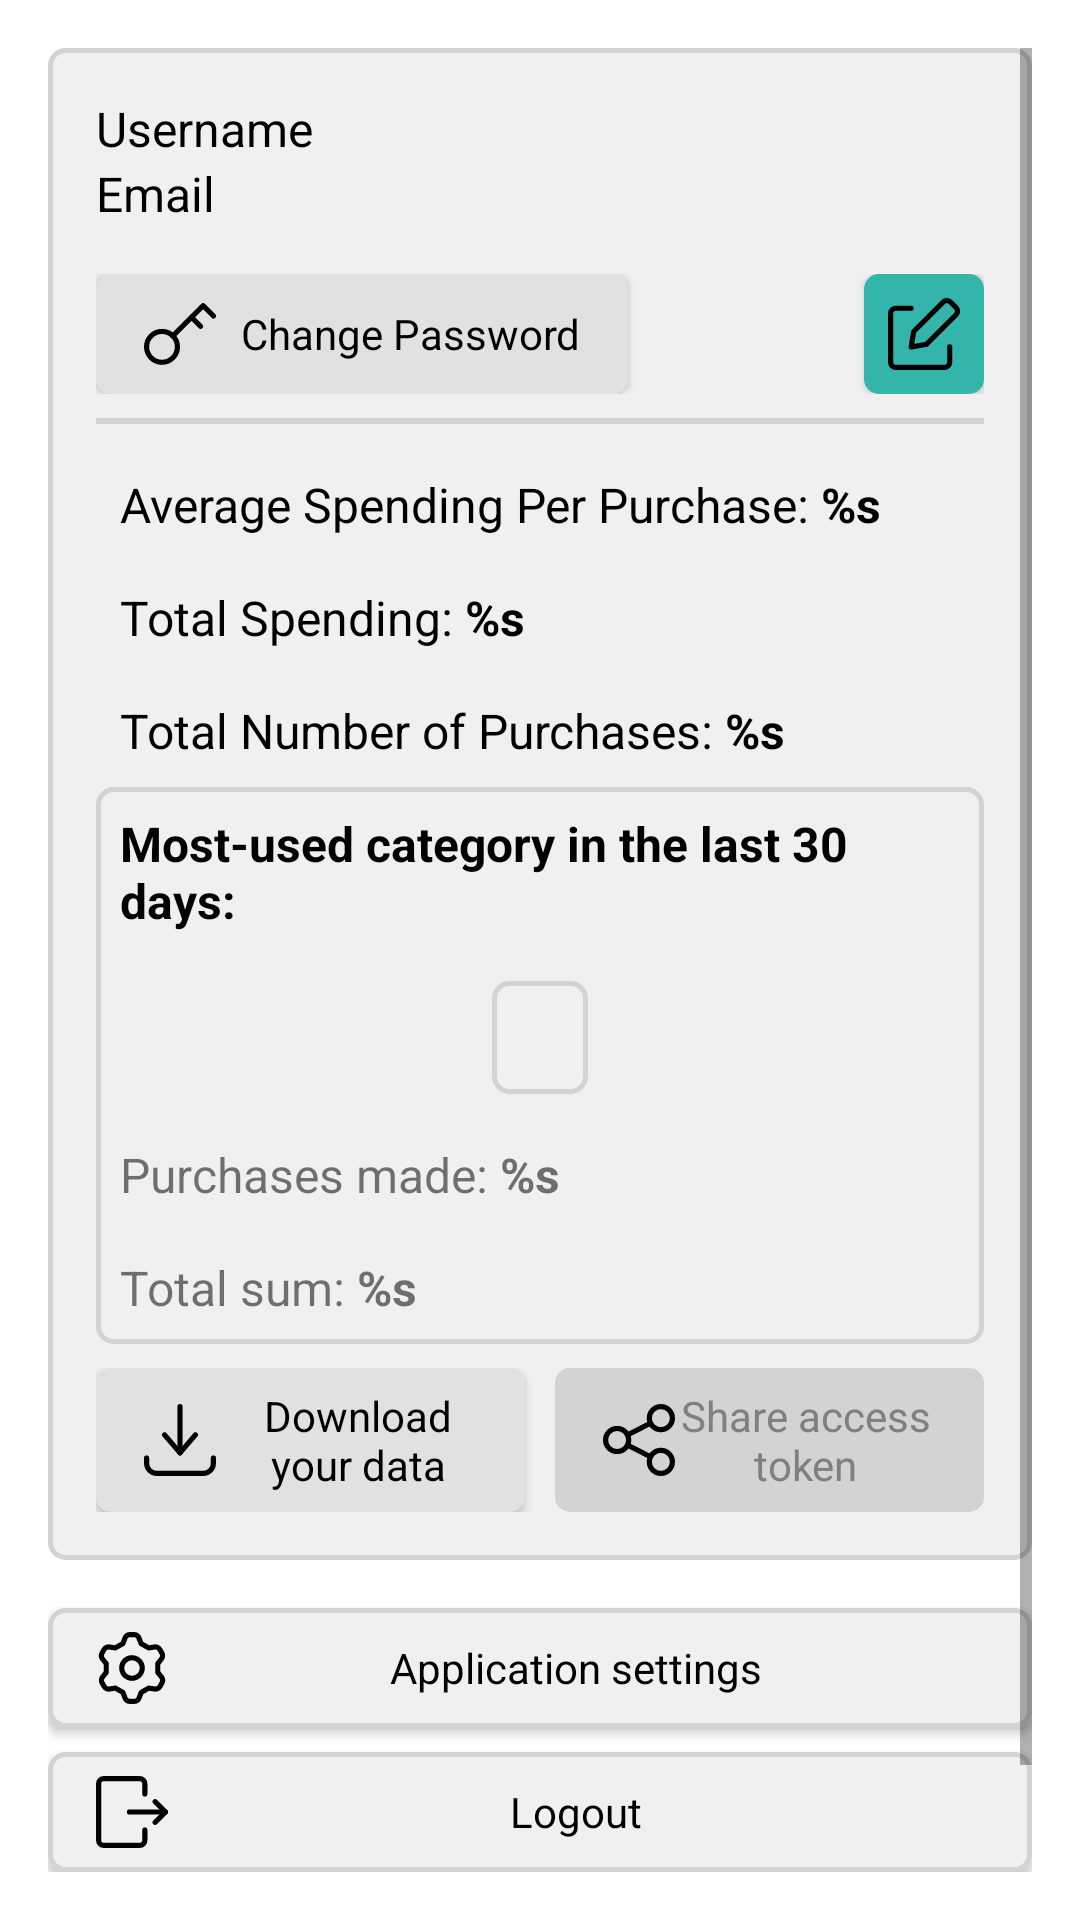

Android layout source for this screen:
<!-- AndroidManifest.xml: application theme Theme.PurchaseHistory -->
<!-- res/layout/fragment_profile.xml -->
<?xml version="1.0" encoding="utf-8"?>
<ScrollView xmlns:android="http://schemas.android.com/apk/res/android"
    xmlns:app="http://schemas.android.com/apk/res-auto"
    xmlns:tools="http://schemas.android.com/tools"
    android:layout_width="match_parent"
    android:layout_height="match_parent"
    android:padding="16dp"
    tools:context=".ui.home.profile.ProfileFragment">

    <androidx.constraintlayout.widget.ConstraintLayout
        android:layout_width="match_parent"
        android:layout_height="wrap_content">

        

            <LinearLayout
                android:id="@+id/user_info_card"
                android:layout_width="match_parent"
                android:layout_height="wrap_content"
                android:layout_marginBottom="16dp"
                android:background="@drawable/bordered_bg"
                app:layout_constraintEnd_toEndOf="parent"
                app:layout_constraintTop_toTopOf="parent"
                android:orientation="vertical"
                android:padding="16dp">

                <TextView
                    android:id="@+id/username"
                    android:textColor="@color/text"
                    android:layout_width="wrap_content"
                    android:layout_height="wrap_content"
                    android:text="@string/prompt_username"
                    android:textSize="16sp" />

                <TextView
                    android:id="@+id/email"
                    android:textColor="@color/text"
                    android:layout_width="wrap_content"
                    android:layout_height="wrap_content"
                    android:text="@string/prompt_email"
                    android:textSize="16sp" />



                <LinearLayout
                    android:id="@+id/btnRow1"

                    android:layout_width="match_parent"
                    android:layout_height="wrap_content"

                    android:layout_marginTop="16dp"
                    android:orientation="horizontal">

                    <Button
                        android:id="@+id/btnChangePassword"
                        style="@style/Borderless"
                        android:drawablePadding="8dp"
                        android:layout_width="wrap_content"
                        android:layout_height="wrap_content"
                        android:drawableStart="@drawable/key"
                        android:text="@string/change_password" />

                    <Space
                        android:layout_width="0dp"
                        android:layout_height="wrap_content"
                        android:layout_weight="1" />

                    <ImageButton
                        android:id="@+id/edit_button"
                        android:layout_width="40dp"
                        android:layout_height="40dp"
                        android:contentDescription="@string/edit_text"
                        android:elevation="5dp"
                        style="@style/Primary"
                        android:src="@drawable/edit" />
                </LinearLayout>

                <View
                    android:layout_width="match_parent"
                    android:layout_height="2dp"
                    android:layout_marginVertical="8dp"
                    android:background="@color/surfaceA30" />

                <TextView
                    android:id="@+id/averageSpendingPerPurchase"
                    android:layout_width="wrap_content"
                    android:layout_height="wrap_content"
                    android:padding="8dp"
                    android:text="@string/average_spending_per_purchase"
                    android:textColor="@color/text"
                    android:textSize="16sp" />

                <TextView
                    android:id="@+id/totalSpending"
                    android:layout_width="wrap_content"
                    android:layout_height="wrap_content"
                    android:padding="8dp"
                    android:text="@string/total_spending"
                    android:textColor="@color/text"
                    android:textSize="16sp" />

                <TextView
                    android:id="@+id/totalNumberOfPurchases"
                    android:layout_width="wrap_content"
                    android:layout_height="wrap_content"
                    android:fontFamily="sans-serif-medium"
                    android:padding="8dp"
                    android:text="@string/total_number_of_purchases"
                    android:textColor="@color/text"
                    android:textSize="16sp" />

                <LinearLayout
                    android:id="@+id/categoryAnalytics"
                    android:layout_width="match_parent"
                    android:layout_height="wrap_content"
                    android:background="@drawable/bordered_bg"
                    android:backgroundTintMode="screen"
                    android:orientation="vertical">

                    <TextView
                        android:id="@+id/mostFrequentlyPurchasedCategoryLabel"
                        android:layout_width="wrap_content"
                        android:layout_height="wrap_content"
                        android:fontFamily="sans-serif-medium"
                        android:padding="8dp"
                        android:text="@string/most_frequently_purchased_category"
                        android:textColor="@color/text"
                        android:textSize="16sp"
                        android:textStyle="bold" />

                    <TextView
                        android:id="@+id/mostFrequentlyPurchasedCategoryName"
                        android:layout_margin="8dp"
                        android:layout_width="wrap_content"
                        android:layout_height="wrap_content"
                        android:layout_gravity="center"
                        android:background="@drawable/bordered_bg"
                        android:paddingVertical="8dp"
                        android:paddingHorizontal="16dp"
                        android:textAllCaps="true"
                        android:textSize="16sp"
                        android:textStyle="bold" />

                    <TextView
                        android:id="@+id/mostFrequentlyPurchasedCategoryCount"
                        android:layout_width="wrap_content"
                        android:layout_height="wrap_content"
                        android:fontFamily="sans-serif-medium"
                        android:padding="8dp"
                        android:text="@string/most_frequently_purchased_category_count"
                        android:textSize="16sp" />

                    <TextView
                        android:id="@+id/mostFrequentlyPurchasedCategorySum"
                        android:layout_width="wrap_content"
                        android:layout_height="wrap_content"
                        android:fontFamily="sans-serif-medium"
                        android:padding="8dp"
                        android:text="@string/most_frequently_purchased_category_sum"
                        android:textSize="16sp" />

                </LinearLayout>
    <LinearLayout
        android:layout_width="match_parent"
        android:layout_height="wrap_content"
        android:layout_marginTop="8dp"
        >
                <Button
                    android:layout_marginEnd="10dp"
                    android:id="@+id/download_svg_button"
                    style="@style/Borderless"
                    android:layout_width="0dp"
                    android:layout_weight="1"
                    android:layout_height="48dp"
                    android:drawablePadding="8dp"

                    android:drawableStart="@drawable/download"
                    android:text="@string/download_data"/>

                <Button
                    style="@style/Borderless"
                    android:enabled="false"
                    android:textColor="#808080"
                    android:backgroundTint="@color/surfaceA30"
                    android:id="@+id/share_link_button"
                    android:layout_width="0dp"
                    android:layout_height="48dp"
                    android:layout_weight="1"
                    android:contentDescription="@string/share_token_description"
                    android:text="@string/share_token"

                    android:drawableStart="@drawable/share" />

            </LinearLayout>
            </LinearLayout>




        <Button
            android:id="@+id/settings_button"
            android:layout_width="0dp"
            style="@style/Bordered"
            android:layout_height="wrap_content"
            android:layout_marginTop="16dp"
            android:text="@string/application_settings"
            android:drawableStart="@drawable/settings"
            app:layout_constraintEnd_toEndOf="parent"
            app:layout_constraintStart_toStartOf="parent"
            app:layout_constraintTop_toBottomOf="@+id/user_info_card" />

        <Button
            style="@style/Bordered"
            android:id="@+id/logout_button"
            android:layout_width="0dp"
            android:layout_height="wrap_content"
            android:layout_marginTop="8dp"
            android:text="@string/logout"
            android:drawableStart="@drawable/logout"
            app:layout_constraintEnd_toEndOf="parent"
            app:layout_constraintStart_toStartOf="parent"
            app:layout_constraintTop_toBottomOf="@+id/settings_button" />

        <Button
            style="@style/Bordered"
            android:id="@+id/delete_account_button"
            android:layout_width="0dp"
            android:layout_height="wrap_content"
            android:layout_marginTop="16dp"
            android:backgroundTint="@color/dangerA10"
            android:text="@string/delete_account"
            android:textColor="@color/text"
            android:textStyle="bold"
            android:drawableStart="@drawable/trash"
            app:layout_constraintEnd_toEndOf="parent"
            app:layout_constraintStart_toStartOf="parent"
            app:layout_constraintTop_toBottomOf="@+id/logout_button" />
    </androidx.constraintlayout.widget.ConstraintLayout>
</ScrollView>
<!-- resources referenced by this layout -->
<resources>
  <color name="dangerA10">#d06262</color>
  <color name="surfaceA30">#d3d3d3</color>
  <color name="text">#000000</color>
  <!-- drawable bordered_bg (drawable) -->
  <?xml version="1.0" encoding="utf-8"?>
  <shape xmlns:android="http://schemas.android.com/apk/res/android" android:shape="rectangle">
      <solid android:color="@color/surfaceA10"/>
      <corners android:radius="5dp" />
      <stroke android:width="5px" android:color="@color/surfaceA30" />
  </shape>
  <string name="application_settings">Application settings</string>
  <string name="average_spending_per_purchase">Average Spending Per Purchase: <b>%s</b></string>
  <string name="change_password">Change Password</string>
  <string name="delete_account">Delete Account</string>
  <string name="download_data">Download your data</string>
  <string name="edit_text">Edit</string>
  <string name="logout">Logout</string>
  <string name="most_frequently_purchased_category">Most-used category in the last 30 days:</string>
  <string name="most_frequently_purchased_category_count">Purchases made: <b>%s</b></string>
  <string name="most_frequently_purchased_category_sum">Total sum: <b>%s</b></string>
  <string name="prompt_email">Email</string>
  <string name="prompt_username">Username</string>
  <string name="share_token">Share access token</string>
  <string name="share_token_description">Share a link with your financial consultant to view your statistics</string>
  <string name="total_number_of_purchases">Total Number of Purchases: <b>%s</b></string>
  <string name="total_spending">Total Spending: <b>%s</b></string>
  <style name="Bordered" parent="PurchaseHistoryButton">
          <item name="android:textColor">@color/text</item>
          <item name="android:background">@drawable/bordered_bg</item>
          <item name="drawableTint">@color/text</item>
      </style>
  <style name="Borderless" parent="PurchaseHistoryButton">
          <item name="android:textColor">@color/text</item>
          <item name="android:backgroundTint">@color/surfaceA20</item>
          <item name="drawableTint">@color/text</item>
      </style>
  <style name="Primary" parent="PurchaseHistoryButton">
          <item name="android:textColor">@color/black</item>
          <item name="backgroundTint">@color/primaryA20</item>
          <item name="drawableTint">@color/black</item>
          <item name="tint">@color/black</item>
      </style>
  <color name="surfaceA10">#f0f0f0</color>
  <color name="surfaceA20">#e1e1e1</color>
  <color name="black">#000000</color>
  <color name="primaryA20">#34b5ac</color>
  <color name="primaryA10">#36d2c7</color>
  <style name="AppBarStyle" parent="Widget.MaterialComponents.Toolbar">
          <item name="android:background">@color/primaryA50</item>
          <item name="titleTextColor">@color/text</item>
          <item name="android:gravity">center_vertical</item>
      </style>
  <color name="surfaceA0">#ffffff</color>
  <style name="App_MaterialCalendar_Theme" parent="ThemeOverlay.Material3.MaterialCalendar">
          <item name="android:background">@drawable/bordered_bg</item>
      </style>
  <style name="App_MaterialTimePicker_Theme" parent="ThemeOverlay.Material3.MaterialTimePicker">
          <item name="android:background">@drawable/bordered_bg</item>
      </style>
  <style name="AppCardView">
          <item name="elevation">5dp</item>
          <item name="android:background">@drawable/bordered_bg</item>
          <item name="android:backgroundTint">@color/surfaceA10</item>
      </style>
  <!-- drawable roundcorner_5 (drawable) -->
  <?xml version="1.0" encoding="utf-8"?>
  <shape xmlns:android="http://schemas.android.com/apk/res/android">
      <solid android:color="@color/surfaceA10" />
      <corners android:radius="5dp" />
  </shape>
  <color name="primaryA50">#9BF8F1</color>
</resources>
